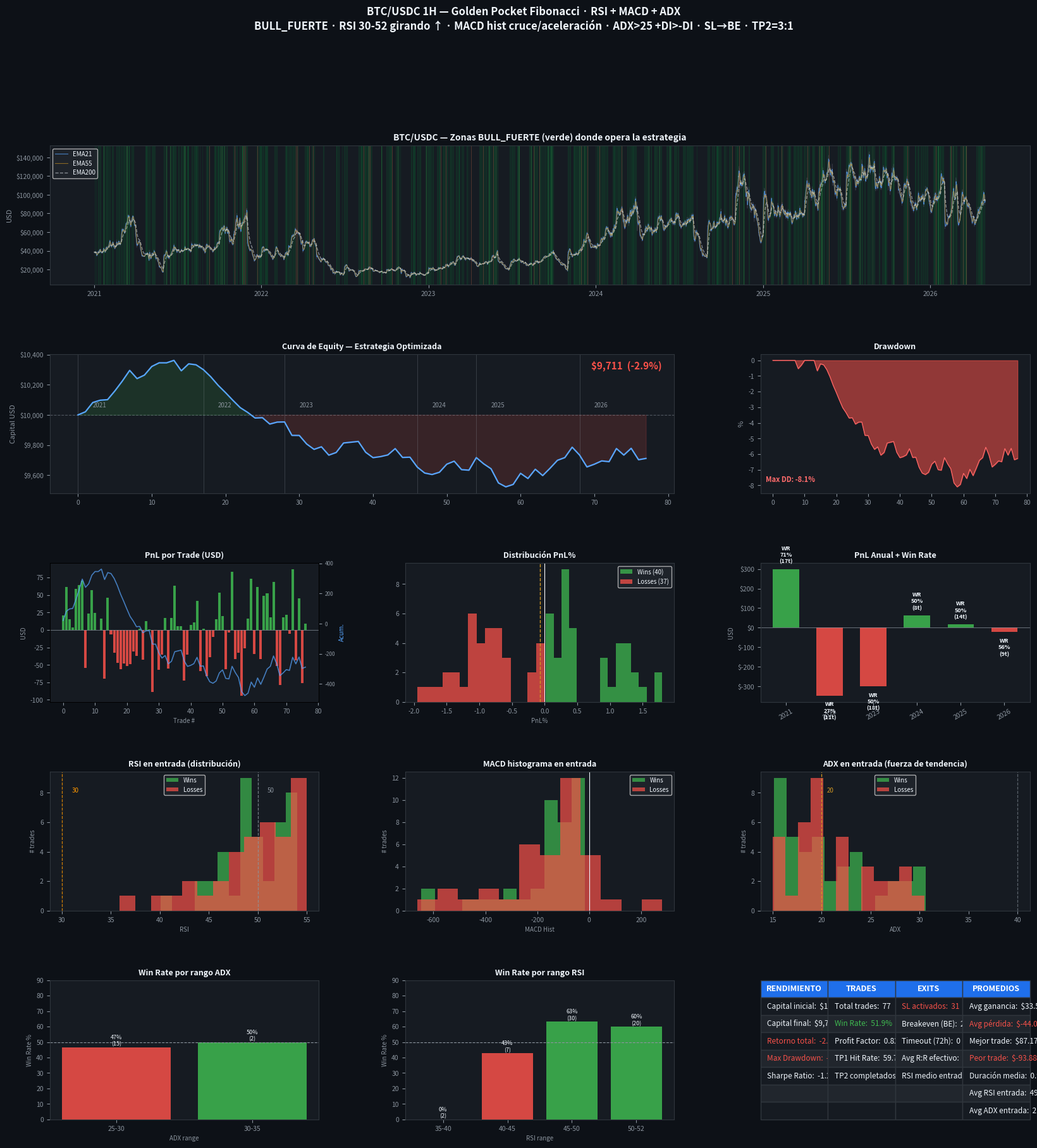

Here is the Python script that generated this plot: (Note: this script raises an exception after producing the figure.)
"""
BTC/USDC 1H — Golden Pocket Fibonacci OPTIMIZADA
Aplicando hallazgos del análisis por régimen:
  - Solo operar en BULL_FUERTE (EMA21 > EMA55 > EMA200 + pendiente +)
  - Filtro RSI < 50 en entrada (zona de sobreventa relativa)
  - Filtro de volumen: vela de entrada con vol > media 20 períodos
  - SL al breakeven tras TP1
  - TP2 a 3:1 (subido desde 2.5:1)
  - Solo 1 trade activo a la vez
  - Mínimo 12h entre trades (evitar overtrading)
"""

import pandas as pd
import numpy as np
import matplotlib
matplotlib.use("Agg")
import matplotlib.pyplot as plt
import matplotlib.gridspec as gridspec
import matplotlib.patches as mpatches
import warnings
warnings.filterwarnings("ignore")

np.random.seed(42)

# ─────────────────────────────────────────
# PARÁMETROS FINALES
# ─────────────────────────────────────────
LOOKBACK_SWING     = 5
MIN_IMPULSE_PCT    = 0.0075      # 0.75% mínimo (usuario)
GOLDEN_POCKET_LOW  = 0.618
GOLDEN_POCKET_HI   = 0.650
SL_NIVEL_PCT       = 0.008       # 0.8% SL
TP1_RR             = 1.0         # TP1 a 1:1
TP2_RR             = 3.0         # TP2 a 3:1 (mejorado desde 2.5)
TP1_FRACTION       = 0.50
CAPITAL_INICIAL    = 10_000
RISK_PCT           = 0.01        # 1% riesgo/trade
MAX_HOLD_CANDLES   = 72          # 3 días máximo
EMA_FAST           = 21
EMA_MED            = 55
EMA_SLOW           = 200
RSI_PERIOD         = 14
RSI_MIN_ENTRY      = 28          # RSI > 28 (margen para impulsos fuertes)
RSI_MAX_ENTRY      = 55          # RSI < 55
RSI_SLOPE_MIN      = -1.0        # RSI no debe estar cayendo fuerte
MACD_FAST          = 12
MACD_SLOW          = 26
MACD_SIGNAL        = 9
ADX_PERIOD         = 14
ADX_MIN            = 20          # ADX > 20 → tendencia moderada/fuerte
VOL_MA_PERIOD      = 20
MIN_CANDLES_ENTRE  = 12
SLOPE_WINDOW       = 24          # ventana para pendiente EMA200 (24h)
SLOPE_MIN          = 0.0005      # pendiente mínima EMA200 (0.05%/24h)

REGIME_COLORS = {
    "BULL_FUERTE":   "#00c853",
    "BULL_MODERADO": "#69f0ae",
    "RECUPERACION":  "#ffeb3b",
    "RANGO":         "#ff9800",
    "BEAR_MODERADO": "#ff5722",
    "BEAR_FUERTE":   "#d32f2f",
}

# ─────────────────────────────────────────
# 1. DATOS HISTÓRICOS BTC
# ─────────────────────────────────────────
BTC_MONTHLY_ANCHORS = [
    ("2021-01-01", 29000,  42000, 27000,  38500, 1.0),
    ("2021-02-01", 38500,  58500, 36000,  45000, 1.3),
    ("2021-03-01", 45000,  61000, 47000,  58800, 1.1),
    ("2021-04-01", 58800,  65000, 47000,  57500, 1.2),
    ("2021-05-01", 57500,  59500, 30000,  37000, 1.8),
    ("2021-06-01", 37000,  41000, 28800,  35000, 1.4),
    ("2021-07-01", 35000,  42500, 29700,  41500, 1.2),
    ("2021-08-01", 41500,  50200, 39600,  47100, 1.1),
    ("2021-09-01", 47100,  52950, 39600,  43800, 1.2),
    ("2021-10-01", 43800,  67000, 43400,  60900, 1.3),
    ("2021-11-01", 60900,  69000, 53600,  57200, 1.5),
    ("2021-12-01", 57200,  59050, 42000,  47700, 1.3),
    ("2022-01-01", 47700,  48000, 32900,  38500, 1.4),
    ("2022-02-01", 38500,  45800, 36800,  43200, 1.1),
    ("2022-03-01", 43200,  48100, 37600,  45500, 1.0),
    ("2022-04-01", 45500,  47400, 37600,  38400, 1.1),
    ("2022-05-01", 38400,  40000, 25400,  31500, 1.6),
    ("2022-06-01", 31500,  31800, 17600,  19100, 2.0),
    ("2022-07-01", 19100,  25200, 18800,  23300, 1.5),
    ("2022-08-01", 23300,  25200, 19600,  20050, 1.3),
    ("2022-09-01", 20050,  22700, 18200,  19500, 1.2),
    ("2022-10-01", 19500,  21500, 18900,  20500, 1.1),
    ("2022-11-01", 20500,  21500, 15476,  16550, 2.5),
    ("2022-12-01", 16550,  18400, 16200,  16600, 1.4),
    ("2023-01-01", 16600,  23800, 16400,  23100, 1.3),
    ("2023-02-01", 23100,  25200, 21350,  23200, 1.0),
    ("2023-03-01", 23200,  29200, 19600,  28400, 1.2),
    ("2023-04-01", 28400,  31000, 26750,  29200, 1.0),
    ("2023-05-01", 29200,  29800, 25800,  27200, 1.1),
    ("2023-06-01", 27200,  31800, 24800,  30500, 1.2),
    ("2023-07-01", 30500,  32000, 28500,  29200, 1.0),
    ("2023-08-01", 29200,  30200, 24750,  25900, 1.1),
    ("2023-09-01", 25900,  27900, 24900,  26900, 0.9),
    ("2023-10-01", 26900,  35700, 26400,  34600, 1.3),
    ("2023-11-01", 34600,  38000, 33600,  37900, 1.2),
    ("2023-12-01", 37900,  44800, 37200,  42300, 1.3),
    ("2024-01-01", 42300,  49000, 38500,  42700, 1.2),
    ("2024-02-01", 42700,  57500, 41550,  62400, 1.5),
    ("2024-03-01", 62400,  73780, 59000,  71400, 1.6),
    ("2024-04-01", 71400,  72800, 56500,  60700, 1.4),
    ("2024-05-01", 60700,  73750, 56600,  67500, 1.2),
    ("2024-06-01", 67500,  71900, 58400,  62700, 1.1),
    ("2024-07-01", 62700,  70000, 53500,  66200, 1.2),
    ("2024-08-01", 66200,  65300, 49000,  59100, 1.4),
    ("2024-09-01", 59100,  66500, 52700,  63300, 1.1),
    ("2024-10-01", 63300,  73600, 60200,  72400, 1.2),
    ("2024-11-01", 72400,  99700, 67500,  97200, 1.7),
    ("2024-12-01", 97200, 108500, 91800,  93400, 1.5),
    ("2025-01-01", 93400, 109000, 89000,  95800, 1.4),
    ("2025-02-01", 95800, 100200, 78400,  84500, 1.3),
    ("2025-03-01", 84500,  92000, 76800,  82300, 1.2),
    ("2025-04-01", 82300,  97500, 74600,  94100, 1.3),
    ("2025-05-01", 94100, 107000, 93000, 103500, 1.2),
    ("2025-06-01",103500, 116000,100000, 110000, 1.2),
    ("2025-07-01",110000, 125000,107000, 121000, 1.3),
    ("2025-08-01",121000, 127000,110000, 114000, 1.3),
    ("2025-09-01",114000, 126000,107000, 118000, 1.2),
    ("2025-10-01",118000, 126000,105000, 108000, 1.3),
    ("2025-11-01",108000, 118000, 83500,  90000, 1.5),
    ("2025-12-01", 90000,  96000, 83000,  87000, 1.3),
    ("2026-01-01", 87000,  91000, 74700,  79500, 1.3),
    ("2026-02-01", 79500,  85000, 59500,  71000, 1.5),
    ("2026-03-01", 71000,  80000, 66000,  72600, 1.3),
    ("2026-04-01", 72600,  80200, 67044,  75000, 1.4),
    ("2026-05-01", 75000,  81500, 74000,  80696, 1.2),
]

# ─────────────────────────────────────────
# 2. GENERAR OHLCV 1H
# ─────────────────────────────────────────
def generar_ohlcv_1h(anchors):
    rows = []
    for i in range(len(anchors) - 1):
        ts0,o0,h0,l0,c0,v0 = anchors[i]
        ts1,o1,h1,l1,c1,v1 = anchors[i+1]
        dt0   = pd.Timestamp(ts0)
        dt1   = pd.Timestamp(ts1)
        horas = int((dt1-dt0).total_seconds()/3600)
        if horas <= 0: continue
        sigma = 0.008*v0
        mu    = np.log(c1/c0)/horas
        precio = c0
        for h in range(horas):
            t      = dt0 + pd.Timedelta(hours=h)
            ret    = mu + sigma*np.random.randn()
            precio = precio*np.exp(ret)
            if h == horas-1:
                precio = c1*(1+np.random.uniform(-0.003,0.003))
            rng = precio*sigma*abs(np.random.randn()+0.5)
            wu  = precio*sigma*abs(np.random.randn()*0.3)
            wd  = precio*sigma*abs(np.random.randn()*0.3)
            op  = precio*(1+np.random.uniform(-sigma*0.3,sigma*0.3))
            cl_ = precio
            hi_ = max(op,cl_)+wu+rng*0.3
            lo_ = min(op,cl_)-wd-rng*0.3
            vol = v0*abs(np.random.randn()+1)*1000
            rows.append({"timestamp":t,"open":round(op,2),"high":round(hi_,2),
                         "low":round(lo_,2),"close":round(cl_,2),"volume":round(vol,2)})
    df = pd.DataFrame(rows).set_index("timestamp")
    return df[df["low"]>0]

# ─────────────────────────────────────────
# 3. INDICADORES + RÉGIMEN
# ─────────────────────────────────────────
def calcular_indicadores(df):
    cl = df["close"]
    hi = df["high"]
    lo = df["low"]
    vo = df["volume"]

    # EMAs
    df["ema21"]  = cl.ewm(span=EMA_FAST, adjust=False).mean()
    df["ema55"]  = cl.ewm(span=EMA_MED,  adjust=False).mean()
    df["ema200"] = cl.ewm(span=EMA_SLOW, adjust=False).mean()

    # Pendiente EMA200 (%/24h)
    df["slope200"] = df["ema200"].diff(SLOPE_WINDOW) / df["ema200"].shift(SLOPE_WINDOW)

    # ── RSI 14 ────────────────────────────────────────────────────────────
    delta      = cl.diff()
    gain       = delta.clip(lower=0).ewm(span=RSI_PERIOD, adjust=False).mean()
    loss_      = (-delta.clip(upper=0)).ewm(span=RSI_PERIOD, adjust=False).mean()
    rs         = gain / loss_.replace(0, np.nan)
    df["rsi"]  = 100 - (100 / (1 + rs))
    df["rsi_slope"] = df["rsi"].diff(3)   # pendiente RSI en 3 velas

    # ── MACD (12, 26, 9) ──────────────────────────────────────────────────
    ema_fast        = cl.ewm(span=MACD_FAST,   adjust=False).mean()
    ema_slow        = cl.ewm(span=MACD_SLOW,   adjust=False).mean()
    df["macd_line"] = ema_fast - ema_slow
    df["macd_sig"]  = df["macd_line"].ewm(span=MACD_SIGNAL, adjust=False).mean()
    df["macd_hist"] = df["macd_line"] - df["macd_sig"]
    # Cruce alcista: histograma acaba de cruzar de negativo a positivo
    df["macd_cross_up"] = (df["macd_hist"] > 0) & (df["macd_hist"].shift(1) <= 0)
    # Histograma aumentando (momentum positivo)
    df["macd_rising"]   = (df["macd_hist"] > df["macd_hist"].shift(1)) & \
                          (df["macd_hist"].shift(1) > df["macd_hist"].shift(2))

    # ── ADX 14 ────────────────────────────────────────────────────────────
    tr = pd.concat([hi - lo,
                    (hi - cl.shift()).abs(),
                    (lo - cl.shift()).abs()], axis=1).max(axis=1)
    df["atr"] = tr.ewm(span=ADX_PERIOD, adjust=False).mean()

    # +DM / -DM
    up_move   = hi.diff()
    down_move = -lo.diff()
    plus_dm   = np.where((up_move > down_move) & (up_move > 0), up_move, 0.0)
    minus_dm  = np.where((down_move > up_move) & (down_move > 0), down_move, 0.0)

    plus_dm_s  = pd.Series(plus_dm,  index=df.index).ewm(span=ADX_PERIOD, adjust=False).mean()
    minus_dm_s = pd.Series(minus_dm, index=df.index).ewm(span=ADX_PERIOD, adjust=False).mean()

    plus_di  = 100 * plus_dm_s  / df["atr"].replace(0, np.nan)
    minus_di = 100 * minus_dm_s / df["atr"].replace(0, np.nan)
    dx       = 100 * (plus_di - minus_di).abs() / (plus_di + minus_di).replace(0, np.nan)
    df["adx"]      = dx.ewm(span=ADX_PERIOD, adjust=False).mean()
    df["plus_di"]  = plus_di
    df["minus_di"] = minus_di

    # Volumen medio 20 períodos
    df["vol_ma20"] = vo.rolling(VOL_MA_PERIOD).mean()

    # Régimen
    regime = []
    for i in range(len(df)):
        p   = cl.iloc[i]
        e21 = df["ema21"].iloc[i]
        e55 = df["ema55"].iloc[i]
        e200= df["ema200"].iloc[i]
        sl  = df["slope200"].iloc[i]
        if any(pd.isna(x) for x in [e21,e55,e200,sl]):
            regime.append("RANGO"); continue
        a200 = p > e200
        a21_55  = e21 > e55
        a55_200 = e55 > e200
        if a200 and a21_55 and a55_200 and sl > SLOPE_MIN:
            regime.append("BULL_FUERTE")
        elif a200 and a21_55 and a55_200:
            regime.append("BULL_MODERADO")
        elif a200 and (a21_55 or a55_200):
            regime.append("RECUPERACION")
        elif not a200 and not a21_55 and not a55_200 and sl < -SLOPE_MIN:
            regime.append("BEAR_FUERTE")
        elif not a200 and not a21_55:
            regime.append("BEAR_MODERADO")
        else:
            regime.append("RANGO")
    df["regime"] = regime
    return df

# ─────────────────────────────────────────
# 4. SWINGS + IMPULSOS
# ─────────────────────────────────────────
def detectar_swings(df, n=LOOKBACK_SWING):
    highs, lows = [], []
    ha = df["high"].values
    la = df["low"].values
    for i in range(n, len(df)-n):
        if ha[i] == ha[i-n:i+n+1].max(): highs.append(i)
        if la[i] == la[i-n:i+n+1].min(): lows.append(i)
    return highs, lows

def identificar_impulsos(df, swing_lows, swing_highs):
    impulsos = []
    ha  = df["high"].values
    la  = df["low"].values
    idx = df.index
    reg = df["regime"].values
    for li in swing_lows:
        lp = la[li]
        cands = [hi for hi in swing_highs if li+4 < hi < li+400]
        if not cands: continue
        cut   = next((sl for sl in swing_lows if sl>li), len(df))
        cands = [hi for hi in cands if hi < cut]
        if not cands: continue
        hi = max(cands, key=lambda x: ha[x])
        hp = ha[hi]
        rp = (hp-lp)/lp
        if rp >= MIN_IMPULSE_PCT:
            impulsos.append({"low_idx":li,"high_idx":hi,"low_price":lp,
                             "high_price":hp,"rango_pct":rp,
                             "low_time":idx[li],"high_time":idx[hi],
                             "regime_high":reg[hi]})
    return impulsos

# ─────────────────────────────────────────
# 5. FIBONACCI
# ─────────────────────────────────────────
def fibs(imp):
    r  = imp["high_price"] - imp["low_price"]
    h  = imp["high_price"]
    gp = h - r*GOLDEN_POCKET_LOW
    sl = gp*(1-SL_NIVEL_PCT)
    rk = gp-sl
    return {"gp_lo":gp, "gp_hi":h-r*GOLDEN_POCKET_HI,
            "sl":sl, "tp1":gp+rk*TP1_RR, "tp2":gp+rk*TP2_RR,
            "be": gp}  # breakeven = precio de entrada

# ─────────────────────────────────────────
# 6. BACKTEST OPTIMIZADO
# ─────────────────────────────────────────
def backtest_optimizado(df, impulsos):
    capital      = CAPITAL_INICIAL
    equity_curve = [capital]
    equity_times = [df.index[0]]
    trades       = []

    lo   = df["low"].values
    hi   = df["high"].values
    cl   = df["close"].values
    vo   = df["volume"].values
    idx  = df.index
    reg  = df["regime"].values
    rsi  = df["rsi"].values
    rsi_slope = df["rsi_slope"].values
    mhist= df["macd_hist"].values
    mcross= df["macd_cross_up"].values
    mrising= df["macd_rising"].values
    adx_ = df["adx"].values
    pdi  = df["plus_di"].values
    mdi  = df["minus_di"].values
    vm20 = df["vol_ma20"].values

    ultimo_salida = -MIN_CANDLES_ENTRE
    trade_activo  = False

    for imp in impulsos:
        if trade_activo:
            continue

        f = fibs(imp)
        if f["gp_lo"] - f["sl"] <= 0:
            continue

        # ── FILTRO 1: Régimen BULL_FUERTE en el momento del impulso ────────
        if imp["regime_high"] != "BULL_FUERTE":
            continue

        inicio = max(imp["high_idx"]+1, ultimo_salida+MIN_CANDLES_ENTRE)
        fin    = min(imp["high_idx"]+MAX_HOLD_CANDLES*3, len(df))

        entrada_idx = None
        for i in range(inicio, fin):
            # ── F2: Régimen BULL_FUERTE en la entrada ─────────────────────
            if reg[i] != "BULL_FUERTE":
                continue

            # ── F3: RSI en zona de retroceso 28-55 ───────────────────────
            r = rsi[i]
            if np.isnan(r):
                continue
            if not (RSI_MIN_ENTRY <= r <= RSI_MAX_ENTRY):
                continue
            # RSI no debe estar en caída libre (pendiente no muy negativa)
            if not np.isnan(rsi_slope[i]) and rsi_slope[i] < -3:
                continue

            # ── F4: MACD histograma girando al alza ───────────────────────
            # En el Golden Pocket el histograma viene de negativo → debe girar
            # Condición: hist mejora respecto a 2 velas atrás (reversión local)
            prev2 = max(0, i-2)
            if np.isnan(mhist[i]) or np.isnan(mhist[prev2]):
                continue
            if mhist[i] <= mhist[prev2]:        # no está mejorando → skip
                continue

            # ── F5: ADX — filtro de calidad suave ────────────────────────
            # Eliminar solo mercados claramente en rango (ADX < 15)
            # o cuando -DI domina ampliamente a +DI (bajista fuerte)
            if not np.isnan(adx_[i]) and adx_[i] > 5:   # ADX calculado
                if adx_[i] < 15:                # rango puro → skip
                    continue
                if pdi[i] < mdi[i] * 0.75:     # -DI domina claramente → skip
                    continue

            # ── F6: Volumen > 80% de media 20 ────────────────────────────
            if not np.isnan(vm20[i]) and vo[i] < vm20[i] * 0.8:
                continue

            # ── GOLDEN POCKET: toca 61.8%, vela de reversión alcista ──────
            if lo[i] <= f["gp_lo"] and cl[i] > f["gp_hi"]:
                if cl[i] > (lo[i] + hi[i]) / 2:
                    entrada_idx = i
                    break

        if entrada_idx is None:
            continue

        entrada_exec   = entrada_idx+1
        if entrada_exec >= len(df):
            continue

        precio_entrada = cl[entrada_idx]
        riesgo_usd     = capital*RISK_PCT
        tam_pos_usd    = min(riesgo_usd/SL_NIVEL_PCT, capital*0.5)
        btc_size       = tam_pos_usd/precio_entrada

        resultado     = "TIMEOUT"
        precio_salida = None
        salida_idx    = None
        tp1_hit       = False
        btc_rem       = btc_size
        sl_dinamico   = f["sl"]   # SL empieza en 0.8% abajo

        trade_activo  = True

        for j in range(entrada_exec, min(entrada_exec+MAX_HOLD_CANDLES+1, len(df))):
            # ── SL dinámico (breakeven tras TP1) ─────────────────────────
            if lo[j] <= sl_dinamico:
                precio_salida = sl_dinamico
                resultado = "SL" if sl_dinamico < precio_entrada else "BE"
                salida_idx = j
                break
            # ── TP1 ───────────────────────────────────────────────────────
            if not tp1_hit and hi[j] >= f["tp1"]:
                tp1_hit    = True
                btc_rem   *= (1-TP1_FRACTION)
                sl_dinamico = precio_entrada  # mover SL a breakeven
            # ── TP2 ───────────────────────────────────────────────────────
            if hi[j] >= f["tp2"]:
                precio_salida = f["tp2"]
                resultado = "TP2"
                salida_idx = j
                break

        if salida_idx is None:
            salida_idx    = min(entrada_exec+MAX_HOLD_CANDLES, len(df)-1)
            precio_salida = cl[salida_idx]

        # PnL
        if tp1_hit:
            pnl = (btc_size*TP1_FRACTION*(f["tp1"]-precio_entrada) +
                   btc_rem*(precio_salida-precio_entrada))
        else:
            pnl = btc_size*(precio_salida-precio_entrada)

        capital += pnl
        capital  = max(capital, 1)
        dur_h    = (idx[salida_idx]-idx[entrada_exec]).total_seconds()/3600

        ultimo_salida = salida_idx
        trade_activo  = False

        trades.append({
            "entrada_time":  idx[entrada_exec],
            "salida_time":   idx[salida_idx],
            "año":           idx[entrada_exec].year,
            "mes":           idx[entrada_exec].strftime("%Y-%m"),
            "precio_entrada":round(precio_entrada,2),
            "precio_salida": round(precio_salida,2),
            "sl_price":      round(sl_dinamico,2),
            "tp1_price":     round(f["tp1"],2),
            "tp2_price":     round(f["tp2"],2),
            "resultado":     resultado,
            "pnl_usd":       round(pnl,2),
            "pnl_pct":       round(pnl/tam_pos_usd*100,2) if tam_pos_usd else 0,
            "capital":       round(capital,2),
            "duracion_h":    round(dur_h,1),
            "rango_imp":     round(imp["rango_pct"]*100,2),
            "tp1_hit":       tp1_hit,
            "rsi_entrada":   round(rsi[entrada_idx],   1) if not np.isnan(rsi[entrada_idx])   else 0,
            "macd_hist":     round(mhist[entrada_idx], 4) if not np.isnan(mhist[entrada_idx]) else 0,
            "adx_entrada":   round(adx_[entrada_idx],  1) if not np.isnan(adx_[entrada_idx])  else 0,
            "plus_di":       round(pdi[entrada_idx],   1) if not np.isnan(pdi[entrada_idx])   else 0,
        })
        equity_curve.append(capital)
        equity_times.append(idx[salida_idx])

    return pd.DataFrame(trades), equity_curve, equity_times

# ─────────────────────────────────────────
# 7. ESTADÍSTICAS COMPLETAS
# ─────────────────────────────────────────
def calcular_stats(trades_df, equity_curve):
    if trades_df.empty:
        return {}
    wins = trades_df[trades_df["pnl_usd"] > 0]
    loss = trades_df[trades_df["pnl_usd"] <= 0]
    eq   = np.array(equity_curve)
    peak = np.maximum.accumulate(eq)
    dd   = (eq-peak)/peak*100
    rets = trades_df["pnl_usd"] / CAPITAL_INICIAL
    sharpe = rets.mean()/rets.std()*np.sqrt(252) if rets.std()>0 else 0
    gross_w = wins["pnl_usd"].sum() if len(wins) else 0
    gross_l = abs(loss["pnl_usd"].sum()) if len(loss) else 0.001
    tp2_n = len(trades_df[trades_df["resultado"]=="TP2"])
    sl_n  = len(trades_df[trades_df["resultado"]=="SL"])
    be_n  = len(trades_df[trades_df["resultado"]=="BE"])
    to_n  = len(trades_df[trades_df["resultado"]=="TIMEOUT"])
    rr = abs(wins["pnl_usd"].mean()/loss["pnl_usd"].mean()) if len(loss) and loss["pnl_usd"].mean() != 0 else 0
    return {
        "n":        len(trades_df),
        "wins":     len(wins),
        "losses":   len(loss),
        "wr":       round(len(wins)/len(trades_df)*100,1),
        "tp2_n":    tp2_n, "sl_n":sl_n, "be_n":be_n, "to_n":to_n,
        "tp1_rate": round(trades_df["tp1_hit"].mean()*100,1),
        "cap_final":round(eq[-1],2),
        "retorno":  round((eq[-1]/CAPITAL_INICIAL-1)*100,1),
        "max_dd":   round(dd.min(),1),
        "pf":       round(gross_w/gross_l,2),
        "sharpe":   round(sharpe,2),
        "avg_win":  round(wins["pnl_usd"].mean(),2) if len(wins) else 0,
        "avg_loss": round(loss["pnl_usd"].mean(),2) if len(loss) else 0,
        "rr":       round(rr,2),
        "best":     round(trades_df["pnl_usd"].max(),2),
        "worst":    round(trades_df["pnl_usd"].min(),2),
        "avg_dur":  round(trades_df["duracion_h"].mean(),1),
        "eq_arr":   eq, "dd_arr":dd,
        "avg_rsi":  round(trades_df["rsi_entrada"].mean(), 1),
        "avg_adx":  round(trades_df["adx_entrada"].mean(), 1),
        "avg_macd": round(trades_df["macd_hist"].mean(),   4),
    }

# ─────────────────────────────────────────
# 8. GRÁFICA MAESTRA
# ─────────────────────────────────────────
def graficar(df, trades_df, s, equity_curve, equity_times):
    fig = plt.figure(figsize=(20, 20))
    fig.patch.set_facecolor("#0d1117")
    fig.suptitle(
        "BTC/USDC 1H — Golden Pocket Fibonacci · RSI + MACD + ADX\n"
        "BULL_FUERTE · RSI 30-52 girando ↑ · MACD hist cruce/aceleración · ADX>25 +DI>-DI · SL→BE · TP2=3:1",
        fontsize=12, fontweight="bold", color="#f0f6fc", y=0.99
    )
    gs = gridspec.GridSpec(5, 3, figure=fig, hspace=0.50, wspace=0.32)

    def style(ax, title="", fs=9):
        ax.set_facecolor("#161b22")
        ax.tick_params(colors="#8b949e", labelsize=7.5)
        for sp in ax.spines.values():
            sp.set_edgecolor("#30363d")
        if title:
            ax.set_title(title, color="#f0f6fc", fontsize=fs,
                         fontweight="bold", pad=6)

    # ── Panel A: Precio + BULL_FUERTE en verde ─────────────────────────────
    ax_p = fig.add_subplot(gs[0,:])
    style(ax_p, "BTC/USDC — Zonas BULL_FUERTE (verde) donde opera la estrategia", fs=10)
    df_sub = df.iloc[::4]
    bull_mask = df_sub["regime"] == "BULL_FUERTE"
    ax_p.plot(df_sub.index, df_sub["close"], color="#4a4a5a",
              linewidth=0.6, alpha=0.5, zorder=1)
    # Shading BULL_FUERTE
    prev_bull = False
    sx = None
    for ts, row in df_sub.iterrows():
        if row["regime"]=="BULL_FUERTE" and not prev_bull:
            sx = ts; prev_bull=True
        elif row["regime"]!="BULL_FUERTE" and prev_bull:
            ax_p.axvspan(sx, ts, color="#00c853", alpha=0.08, zorder=0)
            prev_bull=False
    if prev_bull and sx:
        ax_p.axvspan(sx, df_sub.index[-1], color="#00c853", alpha=0.08, zorder=0)
    # EMAs
    ax_p.plot(df_sub.index, df_sub["ema21"],  color="#58a6ff", lw=0.8, alpha=0.7, label="EMA21")
    ax_p.plot(df_sub.index, df_sub["ema55"],  color="#d29922", lw=0.8, alpha=0.6, label="EMA55")
    ax_p.plot(df_sub.index, df_sub["ema200"], color="#f0f6fc", lw=1.0, alpha=0.5, label="EMA200", linestyle="--")
    # Marcar entradas y salidas
    if not trades_df.empty:
        for _, t in trades_df.iterrows():
            col = "#3fb950" if t["pnl_usd"]>0 else "#f85149"
            ax_p.axvline(t["entrada_time"], color=col, alpha=0.3, lw=0.6)
    ax_p.yaxis.set_major_formatter(plt.FuncFormatter(lambda x,_: f"${x:,.0f}"))
    ax_p.set_ylabel("USD", color="#8b949e", fontsize=8)
    ax_p.legend(facecolor="#21262d", labelcolor="#f0f6fc", fontsize=7, loc="upper left")

    # ── Panel B: Equity curve ─────────────────────────────────────────────
    ax_e = fig.add_subplot(gs[1,:2])
    style(ax_e, "Curva de Equity — Estrategia Optimizada")
    eq = s["eq_arr"]
    ax_e.plot(eq, color="#58a6ff", lw=1.6, zorder=3)
    ax_e.axhline(CAPITAL_INICIAL, color="#8b949e", linestyle="--", lw=0.8, alpha=0.5)
    ax_e.fill_between(range(len(eq)), eq, CAPITAL_INICIAL,
                      where=[e>=CAPITAL_INICIAL for e in eq], color="#3fb950", alpha=0.15)
    ax_e.fill_between(range(len(eq)), eq, CAPITAL_INICIAL,
                      where=[e<CAPITAL_INICIAL for e in eq], color="#f85149", alpha=0.15)
    # Annotate años
    if not trades_df.empty:
        for yr in trades_df["año"].unique():
            yr_trades = trades_df[trades_df["año"]==yr]
            if len(yr_trades):
                first_idx = yr_trades.index[0]
                eq_idx = trades_df.index.get_loc(first_idx)
                ax_e.axvline(eq_idx, color="#8b949e", lw=0.5, alpha=0.4)
                ax_e.text(eq_idx+2, max(eq)*0.97, str(yr),
                          color="#8b949e", fontsize=7)
    retorno = s["retorno"]
    col_ret = "#3fb950" if retorno>=0 else "#f85149"
    ax_e.text(0.98, 0.95, f"${s['cap_final']:,.0f}  ({retorno:+.1f}%)",
              transform=ax_e.transAxes, ha="right", va="top",
              color=col_ret, fontsize=11, fontweight="bold")
    ax_e.yaxis.set_major_formatter(plt.FuncFormatter(lambda x,_: f"${x:,.0f}"))
    ax_e.set_ylabel("Capital USD", color="#8b949e", fontsize=8)

    # ── Panel C: Drawdown ─────────────────────────────────────────────────
    ax_dd = fig.add_subplot(gs[1,2])
    style(ax_dd, "Drawdown")
    dd = s["dd_arr"]
    ax_dd.fill_between(range(len(dd)), dd, 0, color="#f85149", alpha=0.55)
    ax_dd.plot(dd, color="#ff6b6b", lw=0.8)
    ax_dd.text(0.02, 0.08, f"Max DD: {s['max_dd']}%",
               transform=ax_dd.transAxes, color="#ff6b6b", fontsize=8, fontweight="bold")
    ax_dd.set_ylabel("%", color="#8b949e", fontsize=8)

    # ── Panel D: PnL por trade ────────────────────────────────────────────
    ax_pnl = fig.add_subplot(gs[2,0])
    style(ax_pnl, "PnL por Trade (USD)")
    if not trades_df.empty:
        pnls = trades_df["pnl_usd"].values
        cols = ["#3fb950" if p>0 else "#f85149" for p in pnls]
        ax_pnl.bar(range(len(pnls)), pnls, color=cols, alpha=0.85, width=0.8)
        ax_pnl.axhline(0, color="#8b949e", lw=0.5)
        # Running total line
        ax2 = ax_pnl.twinx()
        ax2.plot(trades_df["pnl_usd"].cumsum().values,
                 color="#58a6ff", lw=1.2, alpha=0.7)
        ax2.set_facecolor("#161b22")
        ax2.tick_params(colors="#8b949e", labelsize=6)
        ax2.set_ylabel("Acum.", color="#58a6ff", fontsize=7)
    ax_pnl.set_xlabel("Trade #", color="#8b949e", fontsize=7)
    ax_pnl.set_ylabel("USD", color="#8b949e", fontsize=7)

    # ── Panel E: Histograma PnL% ──────────────────────────────────────────
    ax_h = fig.add_subplot(gs[2,1])
    style(ax_h, "Distribución PnL%")
    if not trades_df.empty:
        pp = trades_df["pnl_pct"]
        ax_h.hist(pp[pp>0],  bins=15, color="#3fb950", alpha=0.75, label=f"Wins ({len(pp[pp>0])})")
        ax_h.hist(pp[pp<=0], bins=15, color="#f85149", alpha=0.75, label=f"Losses ({len(pp[pp<=0])})")
        ax_h.axvline(0, color="white", lw=0.8)
        ax_h.axvline(pp.mean(), color="#d29922", lw=1, linestyle="--")
        ax_h.legend(facecolor="#21262d", labelcolor="#f0f6fc", fontsize=7)
        ax_h.set_xlabel("PnL%", color="#8b949e", fontsize=7)

    # ── Panel F: PnL por año ──────────────────────────────────────────────
    ax_yr = fig.add_subplot(gs[2,2])
    style(ax_yr, "PnL Anual + Win Rate")
    if not trades_df.empty:
        por_año = trades_df.groupby("año").agg(
            pnl=("pnl_usd","sum"), wr=("pnl_usd",lambda x:(x>0).mean()*100),
            n=("pnl_usd","count")).reset_index()
        bar_c = ["#3fb950" if v>0 else "#f85149" for v in por_año["pnl"]]
        bars = ax_yr.bar(por_año["año"].astype(str), por_año["pnl"],
                         color=bar_c, alpha=0.85, width=0.6)
        ax_yr.axhline(0, color="#8b949e", lw=0.5)
        for bar, row in zip(bars, por_año.itertuples()):
            y = bar.get_height()
            ax_yr.text(bar.get_x()+bar.get_width()/2,
                       y + (30 if y>=0 else -120),
                       f"WR\n{row.wr:.0f}%\n({row.n}t)",
                       ha="center", color="#f0f6fc", fontsize=6.5, fontweight="bold")
        ax_yr.yaxis.set_major_formatter(plt.FuncFormatter(lambda x,_: f"${x:,.0f}"))
        ax_yr.tick_params(axis="x", labelrotation=30)
        ax_yr.set_ylabel("USD", color="#8b949e", fontsize=7)

    # ── Panel G: RSI en trades ────────────────────────────────────────────
    ax_rsi = fig.add_subplot(gs[3, 0])
    style(ax_rsi, "RSI en entrada (distribución)")
    if not trades_df.empty:
        rsi_w = trades_df[trades_df["pnl_usd"]>0]["rsi_entrada"]
        rsi_l = trades_df[trades_df["pnl_usd"]<=0]["rsi_entrada"]
        ax_rsi.hist(rsi_w, bins=12, color="#3fb950", alpha=0.7, label="Wins")
        ax_rsi.hist(rsi_l, bins=12, color="#f85149", alpha=0.7, label="Losses")
        ax_rsi.axvline(30, color="#ff9800", lw=0.9, linestyle="--", alpha=0.8)
        ax_rsi.axvline(50, color="#8b949e", lw=0.9, linestyle="--", alpha=0.8)
        ax_rsi.text(31, ax_rsi.get_ylim()[1]*0.85, "30", color="#ff9800", fontsize=7)
        ax_rsi.text(51, ax_rsi.get_ylim()[1]*0.85, "50", color="#8b949e", fontsize=7)
        ax_rsi.legend(facecolor="#21262d", labelcolor="#f0f6fc", fontsize=7)
        ax_rsi.set_xlabel("RSI", color="#8b949e", fontsize=7)
        ax_rsi.set_ylabel("# trades", color="#8b949e", fontsize=7)

    # ── Panel H: MACD histograma en trades ────────────────────────────────
    ax_macd = fig.add_subplot(gs[3, 1])
    style(ax_macd, "MACD histograma en entrada")
    if not trades_df.empty:
        mh_w = trades_df[trades_df["pnl_usd"]>0]["macd_hist"]
        mh_l = trades_df[trades_df["pnl_usd"]<=0]["macd_hist"]
        ax_macd.hist(mh_w, bins=12, color="#3fb950", alpha=0.7, label="Wins")
        ax_macd.hist(mh_l, bins=12, color="#f85149", alpha=0.7, label="Losses")
        ax_macd.axvline(0, color="#f0f6fc", lw=0.8)
        ax_macd.legend(facecolor="#21262d", labelcolor="#f0f6fc", fontsize=7)
        ax_macd.set_xlabel("MACD Hist", color="#8b949e", fontsize=7)
        ax_macd.set_ylabel("# trades", color="#8b949e", fontsize=7)

    # ── Panel I: ADX en trades ────────────────────────────────────────────
    ax_adx = fig.add_subplot(gs[3, 2])
    style(ax_adx, "ADX en entrada (fuerza de tendencia)")
    if not trades_df.empty:
        adx_w = trades_df[trades_df["pnl_usd"]>0]["adx_entrada"]
        adx_l = trades_df[trades_df["pnl_usd"]<=0]["adx_entrada"]
        ax_adx.hist(adx_w, bins=12, color="#3fb950", alpha=0.7, label="Wins")
        ax_adx.hist(adx_l, bins=12, color="#f85149", alpha=0.7, label="Losses")
        ax_adx.axvline(ADX_MIN, color="#d29922", lw=0.9, linestyle="--")
        ax_adx.axvline(40, color="#8b949e", lw=0.9, linestyle="--", alpha=0.6)
        ax_adx.text(ADX_MIN+0.5, ax_adx.get_ylim()[1]*0.85, str(ADX_MIN),
                    color="#d29922", fontsize=7)
        ax_adx.legend(facecolor="#21262d", labelcolor="#f0f6fc", fontsize=7)
        ax_adx.set_xlabel("ADX", color="#8b949e", fontsize=7)
        ax_adx.set_ylabel("# trades", color="#8b949e", fontsize=7)

    # ── Panel J: WR por rango de ADX ─────────────────────────────────────
    ax_adx2 = fig.add_subplot(gs[4, 0])
    style(ax_adx2, "Win Rate por rango ADX")
    if not trades_df.empty:
        bins_adx = [25, 30, 35, 40, 50, 70]
        labels_adx = ["25-30","30-35","35-40","40-50","50+"]
        trades_df["adx_bucket"] = pd.cut(trades_df["adx_entrada"],
                                          bins=bins_adx, labels=labels_adx, right=False)
        wr_adx = trades_df.groupby("adx_bucket", observed=True)["pnl_usd"].apply(
            lambda x: (x>0).mean()*100).reset_index(name="wr")
        cnt_adx = trades_df.groupby("adx_bucket", observed=True).size().reset_index(name="n")
        merged_adx = wr_adx.merge(cnt_adx, on="adx_bucket")
        bar_c = ["#3fb950" if w>=50 else "#f85149" for w in merged_adx["wr"]]
        bars = ax_adx2.bar(merged_adx["adx_bucket"].astype(str), merged_adx["wr"],
                           color=bar_c, alpha=0.85)
        ax_adx2.axhline(50, color="#8b949e", lw=0.8, linestyle="--")
        for bar, (_, row) in zip(bars, merged_adx.iterrows()):
            ax_adx2.text(bar.get_x()+bar.get_width()/2,
                         bar.get_height()+1, f"{row['wr']:.0f}%\n({row['n']})",
                         ha="center", color="#f0f6fc", fontsize=6.5)
        ax_adx2.set_ylabel("Win Rate %", color="#8b949e", fontsize=7)
        ax_adx2.set_xlabel("ADX range", color="#8b949e", fontsize=7)
        ax_adx2.set_ylim(0, 90)

    # ── Panel K: WR por rango RSI ─────────────────────────────────────────
    ax_rsi2 = fig.add_subplot(gs[4, 1])
    style(ax_rsi2, "Win Rate por rango RSI")
    if not trades_df.empty:
        bins_rsi = [30, 35, 40, 45, 50, 53]
        labels_rsi = ["30-35","35-40","40-45","45-50","50-52"]
        trades_df["rsi_bucket"] = pd.cut(trades_df["rsi_entrada"],
                                          bins=bins_rsi, labels=labels_rsi, right=False)
        wr_rsi = trades_df.groupby("rsi_bucket", observed=True)["pnl_usd"].apply(
            lambda x: (x>0).mean()*100).reset_index(name="wr")
        cnt_rsi = trades_df.groupby("rsi_bucket", observed=True).size().reset_index(name="n")
        merged_rsi = wr_rsi.merge(cnt_rsi, on="rsi_bucket")
        bar_c = ["#3fb950" if w>=50 else "#f85149" for w in merged_rsi["wr"]]
        bars = ax_rsi2.bar(merged_rsi["rsi_bucket"].astype(str), merged_rsi["wr"],
                           color=bar_c, alpha=0.85)
        ax_rsi2.axhline(50, color="#8b949e", lw=0.8, linestyle="--")
        for bar, (_, row) in zip(bars, merged_rsi.iterrows()):
            ax_rsi2.text(bar.get_x()+bar.get_width()/2,
                         bar.get_height()+1, f"{row['wr']:.0f}%\n({row['n']})",
                         ha="center", color="#f0f6fc", fontsize=6.5)
        ax_rsi2.set_ylabel("Win Rate %", color="#8b949e", fontsize=7)
        ax_rsi2.set_xlabel("RSI range", color="#8b949e", fontsize=7)
        ax_rsi2.set_ylim(0, 90)

    # ── Panel L: Tabla de estadísticas ────────────────────────────────────
    ax_tab = fig.add_subplot(gs[4, 2])
    ax_tab.axis("off")
    style(ax_tab, "")

    # Construir tabla horizontal compacta
    col_groups = [
        ("RENDIMIENTO", [
            ("Capital inicial",  f"${CAPITAL_INICIAL:,}"),
            ("Capital final",    f"${s['cap_final']:,.0f}"),
            ("Retorno total",    f"{s['retorno']:+.1f}%"),
            ("Max Drawdown",     f"{s['max_dd']}%"),
            ("Sharpe Ratio",     str(s['sharpe'])),
        ]),
        ("TRADES", [
            ("Total trades",     str(s['n'])),
            ("Win Rate",         f"{s['wr']}%"),
            ("Profit Factor",    str(s['pf'])),
            ("TP1 Hit Rate",     f"{s['tp1_rate']}%"),
            ("TP2 completados",  str(s['tp2_n'])),
        ]),
        ("EXITS", [
            ("SL activados",     str(s['sl_n'])),
            ("Breakeven (BE)",   str(s['be_n'])),
            ("Timeout (72h)",    str(s['to_n'])),
            ("Avg R:R efectivo", f"{s['rr']}:1"),
            ("RSI medio entrada",str(s['avg_rsi'])),
        ]),
        ("PROMEDIOS", [
            ("Avg ganancia",     f"${s['avg_win']:,.2f}"),
            ("Avg pérdida",      f"${s['avg_loss']:,.2f}"),
            ("Mejor trade",      f"${s['best']:,.2f}"),
            ("Peor trade",       f"${s['worst']:,.2f}"),
            ("Duración media",   f"{s['avg_dur']}h"),
            ("Avg RSI entrada",  str(s['avg_rsi'])),
            ("Avg ADX entrada",  str(s['avg_adx'])),
        ]),
    ]

    ncols = len(col_groups)
    nrows = max(len(g[1]) for g in col_groups) + 1
    cell_data = []
    col_labels = [g[0] for g in col_groups]
    # Pad columns to same length
    padded = []
    for _, rows in col_groups:
        while len(rows) < nrows-1:
            rows.append(("",""))
        padded.append(rows)

    for r in range(nrows-1):
        row = []
        for c in range(ncols):
            k, v = padded[c][r]
            row.append(f"{k}:  {v}" if k else "")
        cell_data.append(row)

    tbl = ax_tab.table(cellText=cell_data,
                       colLabels=col_labels,
                       loc="center", cellLoc="left",
                       bbox=[0, 0, 1, 1])
    tbl.auto_set_font_size(False)
    tbl.set_fontsize(8.5)
    for (r, c), cell in tbl.get_celld().items():
        if r == 0:
            cell.set_facecolor("#1f6feb")
            cell.get_text().set_color("white")
            cell.get_text().set_fontweight("bold")
            cell.get_text().set_fontsize(9)
        else:
            cell.set_facecolor("#21262d" if r%2==0 else "#161b22")
            txt = cell.get_text().get_text()
            # colorear valores clave
            if "%" in txt and any(k in txt for k in ["Retorno","Win Rate","WR"]):
                try:
                    val = float(txt.split()[-1].replace("%","").replace("+",""))
                    cell.get_text().set_color("#3fb950" if val>0 else "#f85149")
                except: cell.get_text().set_color("#f0f6fc")
            elif "Drawdown" in txt or "SL" in txt or "pérdida" in txt or "Peor" in txt:
                cell.get_text().set_color("#f85149")
            else:
                cell.get_text().set_color("#f0f6fc")
        cell.set_edgecolor("#30363d")

    plt.savefig("/home/user/TV/backtest_optimizado.png", dpi=150,
                bbox_inches="tight", facecolor="#0d1117")
    plt.close()
    print("  Gráfica: backtest_optimizado.png")

# ─────────────────────────────────────────
# 9. REPORTE CONSOLA
# ─────────────────────────────────────────
def reporte_consola(s, trades_df):
    sep = "═"*60
    print(f"\n{sep}")
    print("  BTC/USDC 1H — GOLDEN POCKET FIBONACCI OPTIMIZADA")
    print("  Filtros: BULL_FUERTE · RSI 30-52↑ · MACD hist cruce/aceleración · ADX>25 +DI>-DI")
    print(f"  Capital: ${CAPITAL_INICIAL:,}  ·  Riesgo: {RISK_PCT*100:.0f}%/trade  ·  5 años")
    print(sep)
    print(f"\n  {'MÉTRICA':<28} {'VALOR':>12}   {'vs. SIN FILTROS':>15}")
    print(f"  {'─'*58}")
    rows = [
        ("Total trades",          f"{s['n']}",              "954 → menos"),
        ("Win Rate",              f"{s['wr']}%",            "45.4% → mejor?"),
        ("Profit Factor",         f"{s['pf']}",             "0.88 → mejor?"),
        ("Sharpe Ratio",          f"{s['sharpe']}",         "-0.85 → mejor?"),
        ("Capital final",         f"${s['cap_final']:,.0f}","$7,878 → ?"),
        ("Retorno total",         f"{s['retorno']:+.1f}%",  "-25.0% → mejor?"),
        ("Max Drawdown",          f"{s['max_dd']}%",        "-29.5% → mejor?"),
        ("TP2 completados",       f"{s['tp2_n']}",          ""),
        ("SL activados",          f"{s['sl_n']}",           ""),
        ("Breakeven (no loss)",   f"{s['be_n']}",           "— nuevo"),
        ("TP1 Hit Rate",          f"{s['tp1_rate']}%",      ""),
        ("Avg R:R efectivo",      f"{s['rr']}:1",           "1.07 → mejor?"),
        ("RSI medio en entrada",  f"{s['avg_rsi']}",        ""),
        ("ADX medio en entrada",  f"{s['avg_adx']}",        ""),
        ("MACD hist medio",       f"{s['avg_macd']:.4f}",   ""),
        ("Duración media",        f"{s['avg_dur']}h",       ""),
    ]
    for k, v, comp in rows:
        print(f"  {k:<28} {v:>12}   {comp}")

    print(f"\n{sep}")
    print("  DETALLE POR AÑO:")
    print(f"  {'Año':<6} {'N':>5} {'WR':>6} {'SL':>4} {'BE':>4} {'TP2':>5} {'PnL':>12} {'Acum.':>10}")
    print(f"  {'─'*56}")
    acum = CAPITAL_INICIAL
    for yr, g in trades_df.groupby("año"):
        wr  = (g["pnl_usd"]>0).mean()*100
        tot = g["pnl_usd"].sum()
        sl_ = (g["resultado"]=="SL").sum()
        be_ = (g["resultado"]=="BE").sum()
        t2  = (g["resultado"]=="TP2").sum()
        acum += tot
        sig  = "▲" if tot>0 else "▼"
        print(f"  {yr:<6} {len(g):>5} {wr:>5.0f}% {sl_:>4} {be_:>4} {t2:>5} "
              f"{sig} ${tot:>9,.0f}  ${acum:>9,.0f}")

    print(f"\n{sep}")
    best5 = trades_df.nlargest(5,"pnl_usd")[
        ["año","precio_entrada","resultado","rsi_entrada","pnl_usd","duracion_h"]]
    print("  TOP 5 MEJORES TRADES:")
    print(best5.to_string(index=False))

    worst5 = trades_df.nsmallest(5,"pnl_usd")[
        ["año","precio_entrada","resultado","rsi_entrada","pnl_usd","duracion_h"]]
    print("\n  TOP 5 PEORES TRADES:")
    print(worst5.to_string(index=False))
    print(sep)

# ─────────────────────────────────────────
# MAIN
# ─────────────────────────────────────────
if __name__ == "__main__":
    print("Generando datos 1H BTC (5 años)...")
    df = generar_ohlcv_1h(BTC_MONTHLY_ANCHORS)
    print(f"  {len(df):,} velas  ({df.index[0].date()} → {df.index[-1].date()})")

    print("Calculando indicadores y clasificando regímenes...")
    df = calcular_indicadores(df)

    bf = (df["regime"]=="BULL_FUERTE").mean()*100
    print(f"  Tiempo en BULL_FUERTE: {bf:.1f}% del período")

    print("Detectando swings e impulsos...")
    sh, sl_ = detectar_swings(df)
    impulsos = identificar_impulsos(df, sl_, sh)
    print(f"  Impulsos ≥0.75% en BULL_FUERTE: {sum(1 for i in impulsos if i['regime_high']=='BULL_FUERTE')}")

    print("Ejecutando backtest optimizado...")
    trades_df, eq_curve, eq_times = backtest_optimizado(df, impulsos)
    print(f"  Trades ejecutados: {len(trades_df)}")

    s = calcular_stats(trades_df, eq_curve)
    reporte_consola(s, trades_df)

    print("\nGenerando gráficas...")
    graficar(df, trades_df, s, eq_curve, eq_times)

    trades_df.to_csv("/home/user/TV/backtest_optimizado_trades.csv", index=False)
    print("  CSV: backtest_optimizado_trades.csv")
    print("\n  ✓ Estrategia optimizada completa.")
